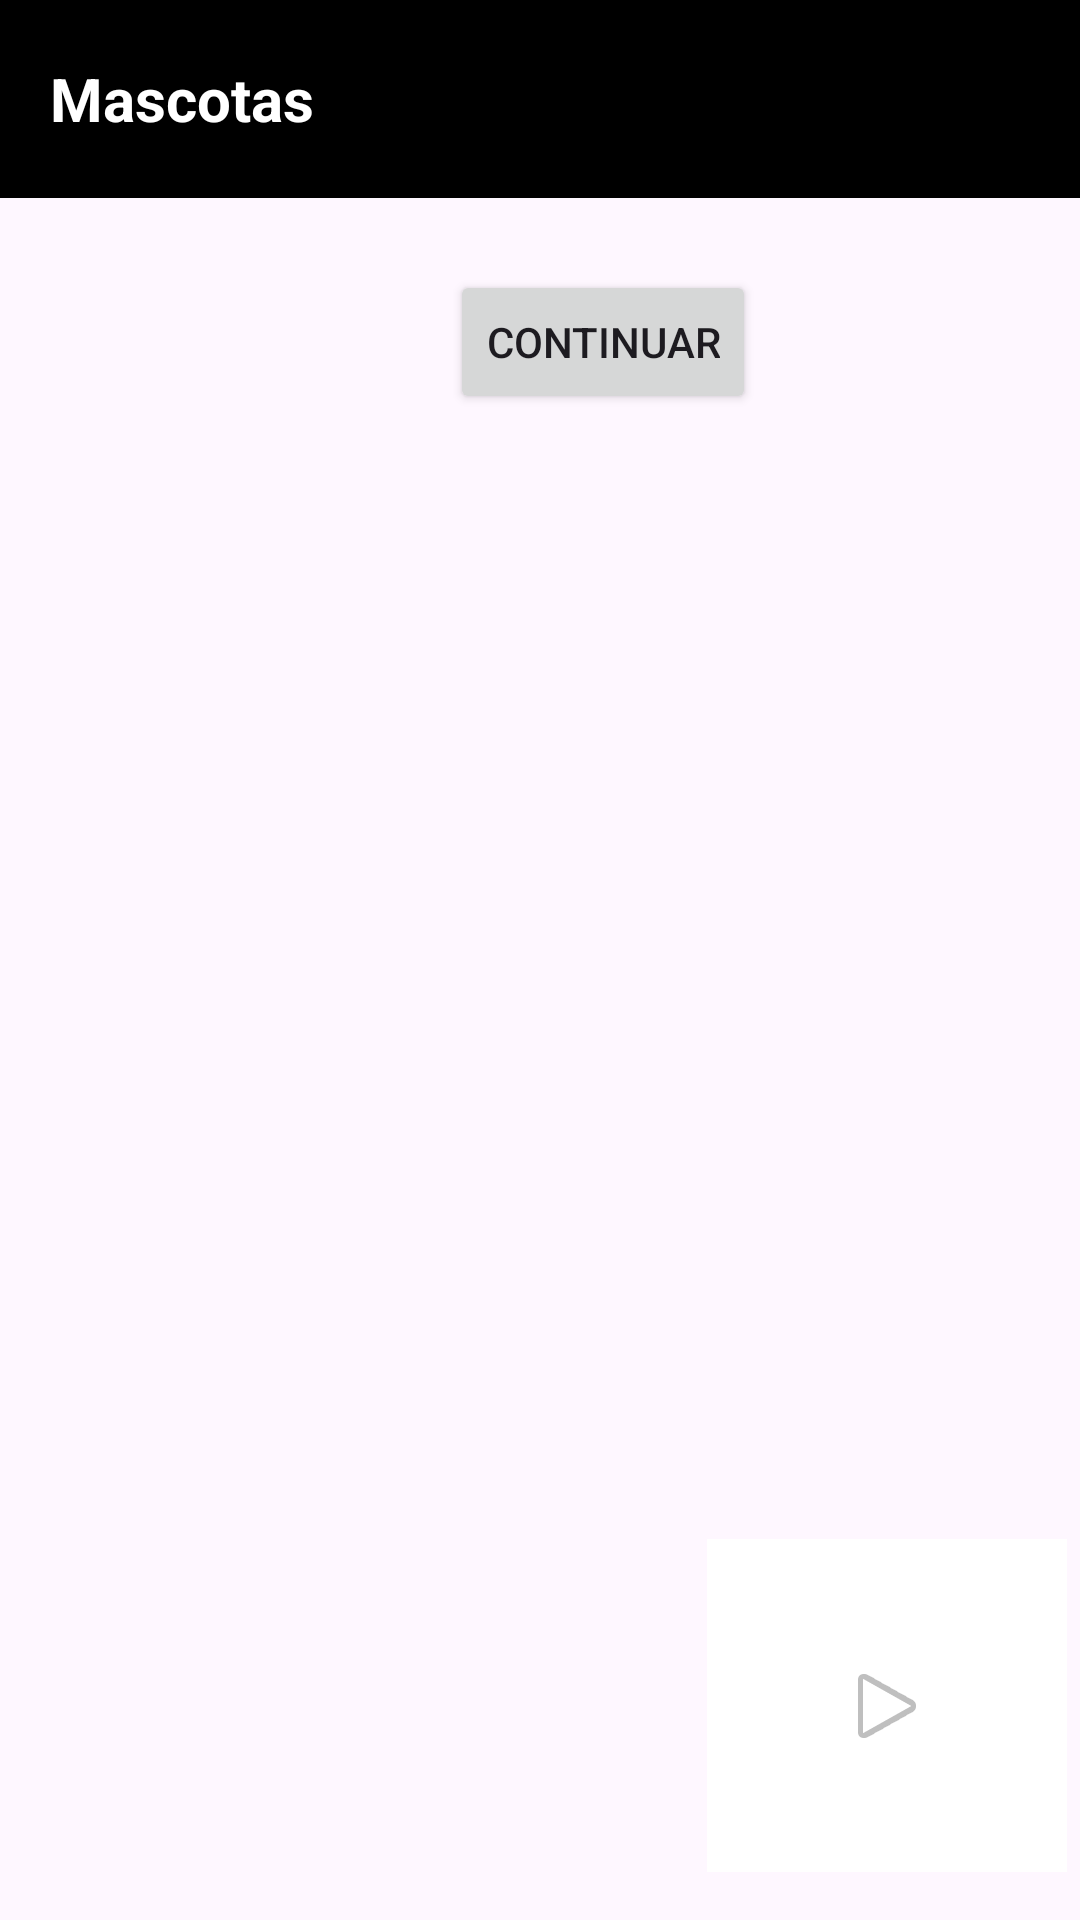

This screen was rendered from an Android layout file. Write that file and the resources it references.
<!-- AndroidManifest.xml: application theme Theme.ProyectoPersonaje -->
<!-- res/layout/activity_mascotas.xml -->
<?xml version="1.0" encoding="utf-8"?>
<androidx.constraintlayout.widget.ConstraintLayout xmlns:android="http://schemas.android.com/apk/res/android"
    xmlns:app="http://schemas.android.com/apk/res-auto"
    xmlns:tools="http://schemas.android.com/tools"
    android:layout_width="match_parent"
    android:layout_height="match_parent"
    tools:context=".Mascotas">

    <ImageButton
        android:id="@+id/btnMusica"
        style="@android:style/Widget.DeviceDefault.ImageButton"
        android:layout_width="120dp"
        android:layout_height="111dp"

        android:layout_marginStart="252dp"
        android:layout_marginEnd="21dp"
        android:layout_marginBottom="16dp"
        android:background="#FFFFFF"
        app:layout_constraintBottom_toBottomOf="parent"
        app:layout_constraintEnd_toEndOf="parent"
        app:layout_constraintStart_toStartOf="parent"
        app:srcCompat="@android:drawable/ic_media_play" />

    <ImageButton
        android:id="@+id/btnLeerTexto"
        android:layout_width="69dp"
        android:layout_height="83dp"
        android:layout_marginEnd="324dp"
        android:layout_marginBottom="36dp"
        android:backgroundTint="#FEFAFD"
        app:layout_constraintBottom_toTopOf="@+id/scrollView2"
        app:layout_constraintEnd_toEndOf="parent"
        app:layout_constraintHorizontal_bias="0.0"
        app:layout_constraintStart_toStartOf="parent"
        app:srcCompat="@android:drawable/ic_btn_speak_now" />

    <TextView
        android:id="@+id/encabezado"
        android:layout_width="match_parent"
        android:layout_height="66dp"
        android:background="@color/black"
        android:gravity="center_vertical"
        android:paddingStart="50px"
        android:paddingLeft="50px"
        android:text="Mascotas"
        android:textColor="@color/white"
        android:textSize="20dp"
        android:textStyle="bold"
        app:layout_constraintEnd_toEndOf="parent"
        app:layout_constraintStart_toStartOf="parent"
        app:layout_constraintTop_toTopOf="parent" />

    
    <Button
        android:id="@+id/continuar"
        android:layout_width="wrap_content"
        android:layout_height="wrap_content"
        android:layout_marginTop="24dp"
        android:layout_marginEnd="108dp"
        android:text="Continuar"
        app:layout_constraintEnd_toEndOf="parent"
        app:layout_constraintTop_toBottomOf="@+id/encabezado" />

    <ScrollView
        android:id="@+id/scrollView2"
        android:layout_width="388dp"
        android:layout_height="665dp"
        app:layout_constraintBottom_toBottomOf="parent"
        app:layout_constraintEnd_toEndOf="parent"
        app:layout_constraintStart_toStartOf="parent">

        
        <LinearLayout
            android:id="@+id/cardContainer"
            android:layout_width="match_parent"
            android:layout_height="wrap_content"
            android:orientation="vertical"
            android:padding="16dp">
            
        </LinearLayout>

    </ScrollView>

</androidx.constraintlayout.widget.ConstraintLayout>
<!-- resources referenced by this layout -->
<resources>
  <color name="black">#FF000000</color>
  <color name="white">#FFFFFFFF</color>
  <style name="Theme.ProyectoPersonaje" parent="Base.Theme.ProyectoPersonaje" />
  <style name="Base.Theme.ProyectoPersonaje" parent="Theme.Material3.DayNight.NoActionBar">
          
          
      </style>
</resources>
